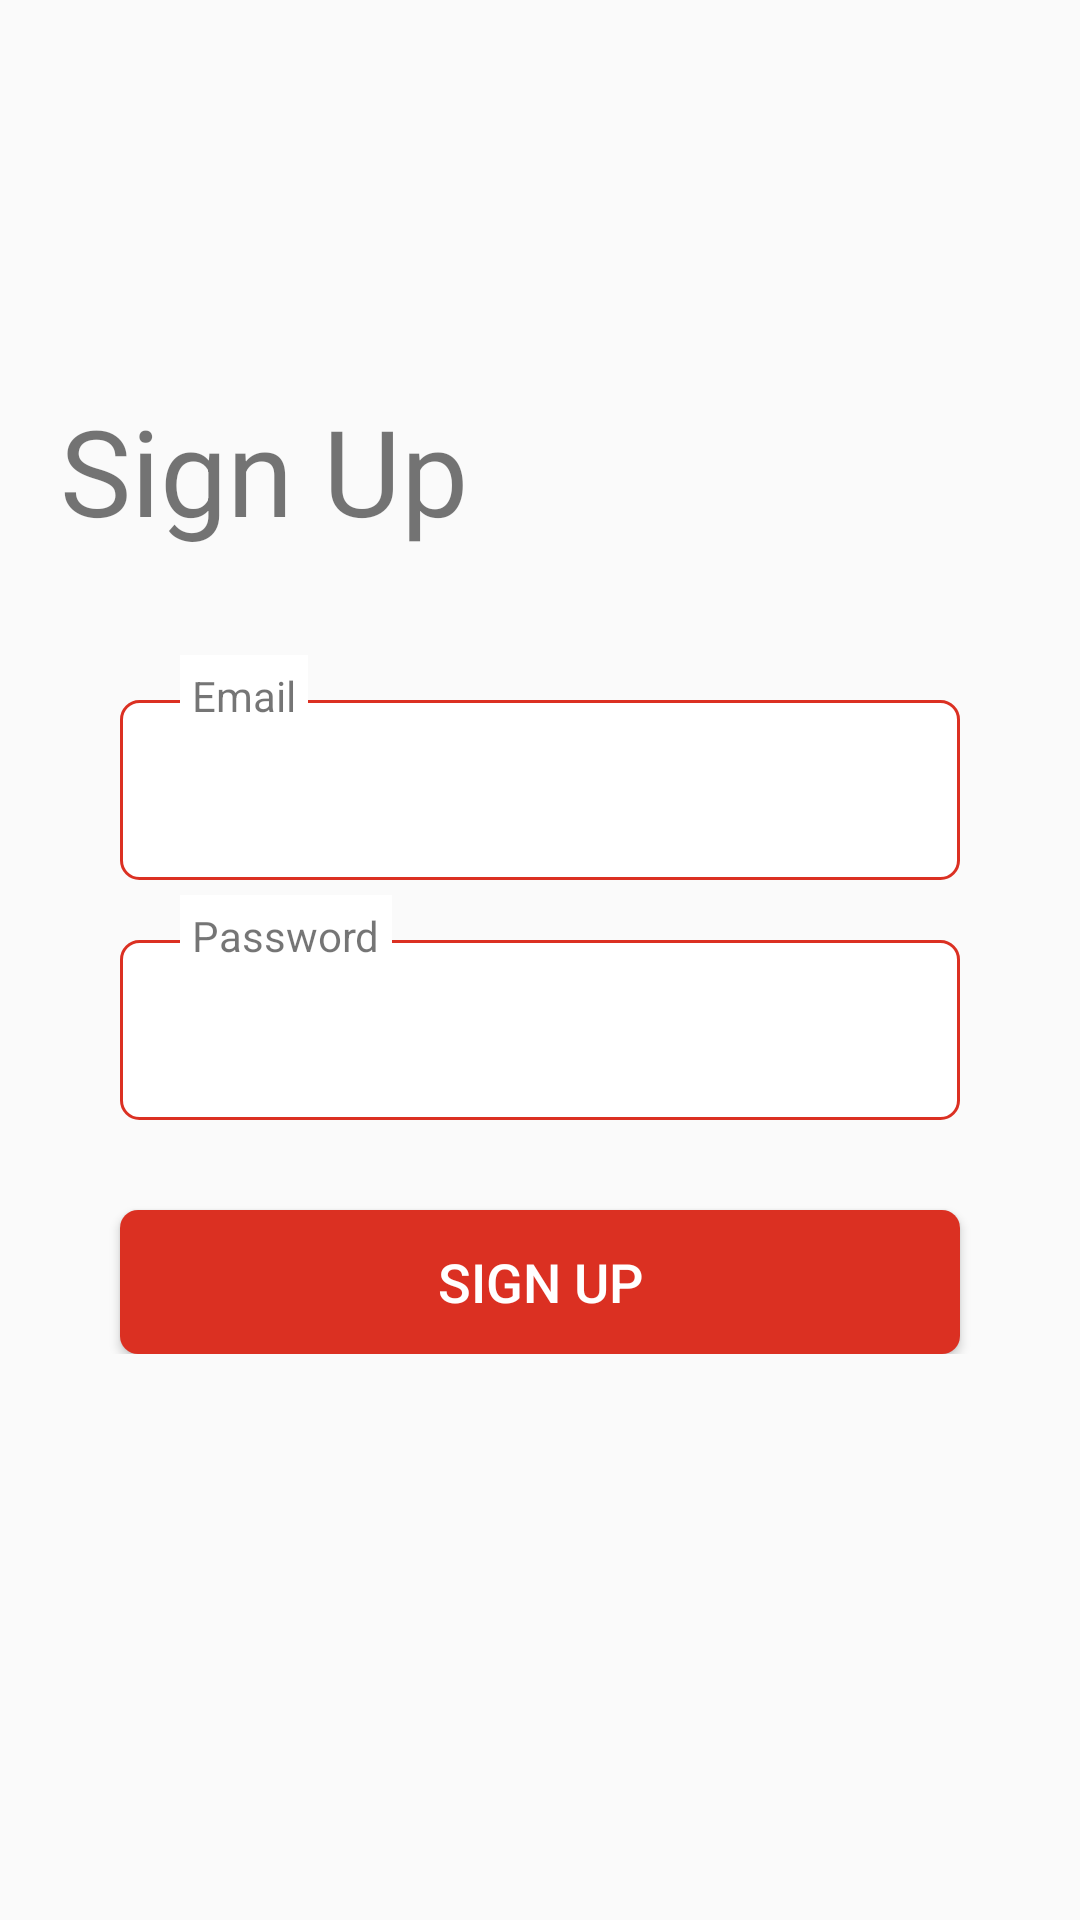

Reconstruct the res/layout file that produces this screen, plus the resources it refers to.
<!-- AndroidManifest.xml: application theme AppTheme -->
<!-- res/layout/activity_sign_up.xml -->
<?xml version="1.0" encoding="utf-8"?>
<LinearLayout xmlns:android="http://schemas.android.com/apk/res/android"

    xmlns:tools="http://schemas.android.com/tools"
    android:orientation="vertical"
    android:layout_width="match_parent"
    android:layout_height="match_parent"
    tools:context=".activity.SignUpActivity">

    <ImageView
        android:id="@+id/btn_back"
        android:layout_width="40dp"
        android:layout_height="40dp"
        android:src="@drawable/arrow_back"
        android:layout_marginTop="@dimen/dimen_20"
        android:layout_marginStart="@dimen/dimen_20"/>

    <TextView
        android:layout_width="wrap_content"
        android:layout_height="wrap_content"
        android:text="@string/sign_up"

        android:textSize="40sp"
        android:layout_marginTop="@dimen/dimen_70"
        android:layout_marginStart="@dimen/dimen_20"
        />


    <LinearLayout
        android:layout_marginTop="@dimen/dimen_30"
        android:layout_width="match_parent"
        android:orientation="vertical"
        android:layout_marginStart="@dimen/dimen_20"
        android:layout_marginEnd="@dimen/dimen_20"
        android:layout_height="wrap_content">
        <RelativeLayout
            android:layout_width="match_parent"
            android:layout_height="wrap_content">

            <EditText
                android:imeOptions="actionNext"
                android:id="@+id/et_email"
                android:layout_marginTop="@dimen/dimen_20"
                android:layout_width="match_parent"
                android:layout_height="@dimen/dimen_60"
                android:inputType="textEmailAddress"
                android:background="@drawable/bg_white_shape_border_red_corner_6"
                android:layout_marginStart="@dimen/dimen_20"
                android:layout_marginEnd="@dimen/dimen_20"
                android:padding="@dimen/dimen_18"/>
            <TextView
                android:padding="@dimen/dimen_4"
                android:background="@color/white"
                android:layout_width="wrap_content"
                android:layout_height="wrap_content"
                android:text="@string/email"
                android:inputType="textEmailAddress"
                android:layout_marginLeft="@dimen/dimen_40"
                android:layout_marginTop="@dimen/dimen_5"
                />
        </RelativeLayout>
        <RelativeLayout
            android:layout_width="match_parent"
            android:layout_height="wrap_content">

            <EditText
                android:inputType="textPassword"
                android:imeOptions="actionDone"
                android:id="@+id/ed_password"
                android:layout_marginTop="@dimen/dimen_20"
                android:layout_width="match_parent"
                android:layout_height="@dimen/dimen_60"
                android:background="@drawable/bg_white_shape_border_red_corner_6"
                android:layout_marginStart="@dimen/dimen_20"
                android:layout_marginEnd="@dimen/dimen_20"
                android:padding="@dimen/dimen_18"/>
            <TextView
                android:padding="@dimen/dimen_4"
                android:background="@color/white"
                android:layout_width="wrap_content"
                android:layout_height="wrap_content"
                android:text="@string/password"
                android:imeOptions="actionDone"
                android:layout_marginLeft="@dimen/dimen_40"
                android:layout_marginTop="@dimen/dimen_5"
                />
        </RelativeLayout>


        <RelativeLayout
            android:layout_marginTop="@dimen/dimen_20"
            android:layout_marginEnd="@dimen/dimen_20"
            android:layout_marginStart="@dimen/dimen_20"
            android:layout_width="wrap_content"
            android:layout_height="wrap_content">

        </RelativeLayout>
        <Button
            android:id="@+id/btn_sign_up"
            android:layout_marginTop="@dimen/dimen_10"
            android:layout_width="match_parent"
            android:layout_height="wrap_content"
            android:background="@drawable/bg_red_shape_corner_6"
            android:layout_marginStart="@dimen/dimen_20"
            android:layout_marginEnd="@dimen/dimen_20"
            android:text="@string/sign_up"
            android:textColor="@color/white"
            android:textSize="@dimen/text_size_18"/>




    </LinearLayout>

</LinearLayout>
<!-- resources referenced by this layout -->
<resources>
  <color name="white">#FFFFFFFF</color>
  <dimen name="dimen_10">10dp</dimen>
  <dimen name="dimen_18">18dp</dimen>
  <dimen name="dimen_20">20dp</dimen>
  <dimen name="dimen_30">30dp</dimen>
  <dimen name="dimen_4">4dp</dimen>
  <dimen name="dimen_40">40dp</dimen>
  <dimen name="dimen_5">5dp</dimen>
  <dimen name="dimen_60">60dp</dimen>
  <dimen name="dimen_70">70dp</dimen>
  <dimen name="text_size_18">18sp</dimen>
  <!-- drawable bg_red_shape_corner_6 (drawable) -->
  <?xml version="1.0" encoding="utf-8"?>
  <shape xmlns:android="http://schemas.android.com/apk/res/android">
      <corners android:radius="@dimen/dimen_6"/>
      <solid android:color="@color/main"/>
  </shape>
  <!-- drawable bg_white_shape_border_red_corner_6 (drawable) -->
  <?xml version="1.0" encoding="utf-8"?>
  <shape xmlns:android="http://schemas.android.com/apk/res/android">
      <corners android:radius="6dp"/>
      <solid android:color="@color/white"/>
      <stroke android:width="1dp" android:color="@color/main"/>
  </shape>
  <string name="email">Email</string>
  <string name="password">Password</string>
  <string name="sign_up">Sign Up</string>
  <style name="AppTheme" parent="Theme.AppCompat.Light.NoActionBar">
          <item name="colorPrimaryDark">#DB3022</item>
      </style>
  <dimen name="dimen_6">6dp</dimen>
  <color name="main">#DB3022</color>
</resources>
